Run: headless pygame with SDL's dummy video driver; simulated clock (each Clock.tick advances the game by its frame time, no real sleeping); random seed 0; keys injected as events and as key.get_pressed() state; no mouse input.
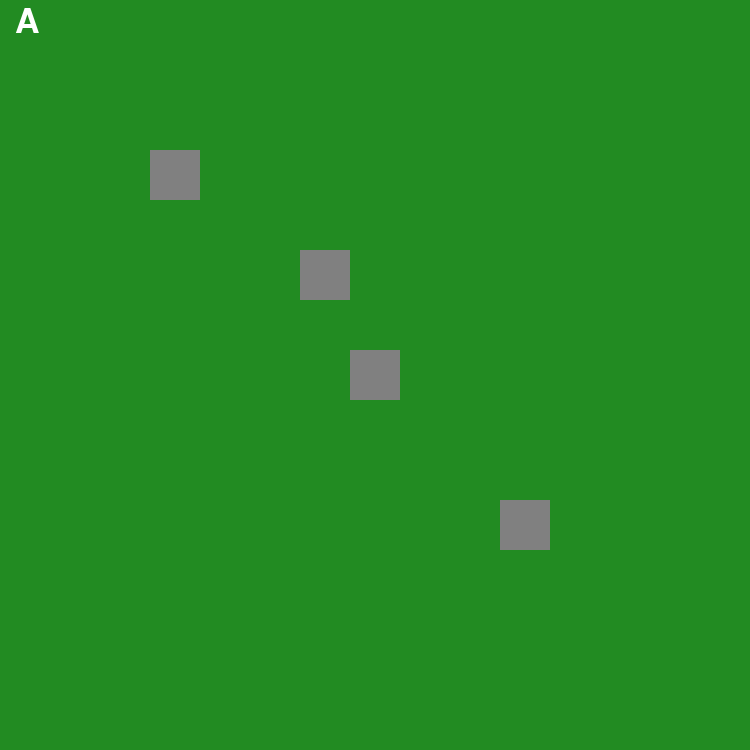
Frame 1 of 4 · flips 1–60 · no input
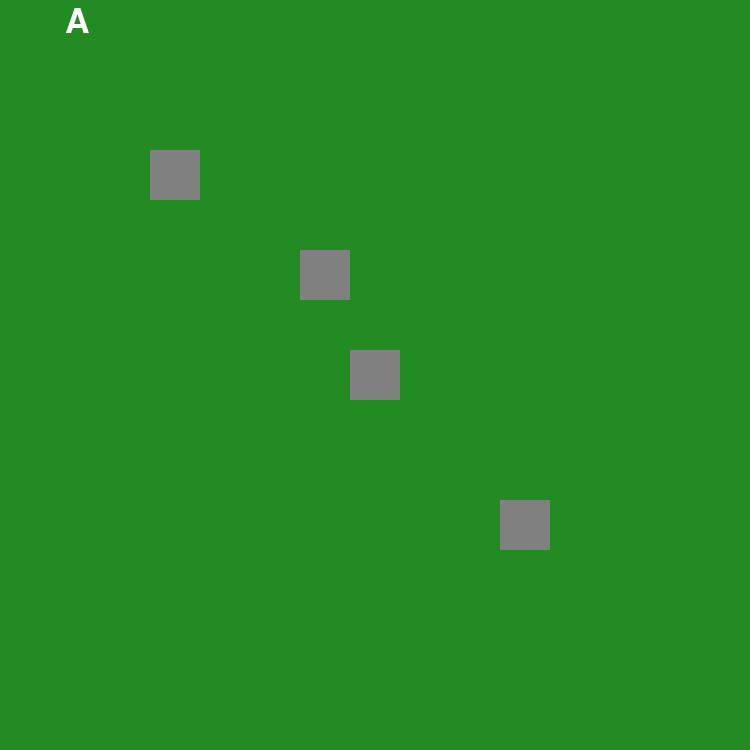
Frame 2 of 4 · flips 61–180 · tapped SPACE, RETURN · held RIGHT (→), D
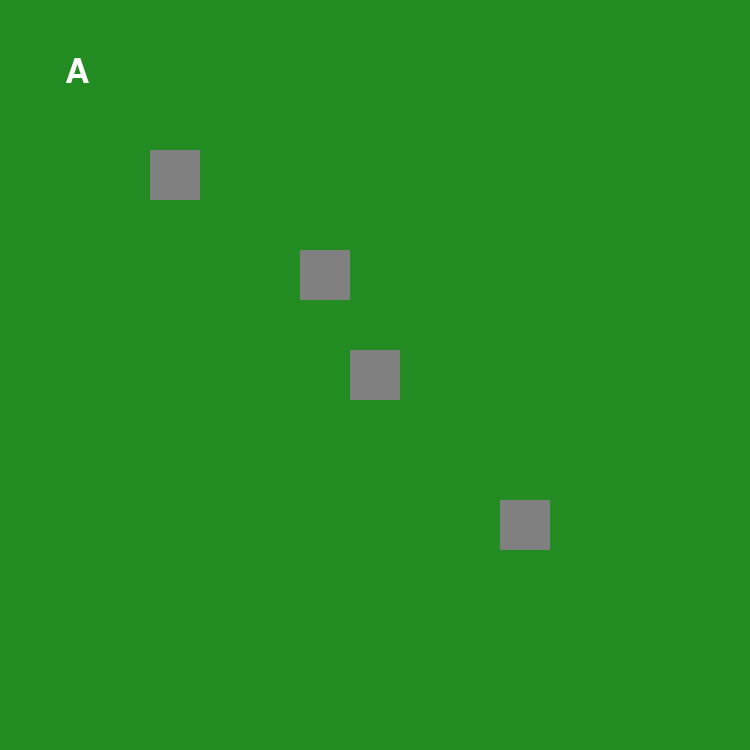
Frame 3 of 4 · flips 181–300 · held DOWN (↓), S
Frame 4 of 4 · flips 301–420 · held LEFT (←), A, UP (↑), W · screen same as frame 1, image omitted

The pygame program that drew these frames:

import pygame
import os

# ✅ Mac Fix: Force SDL2 to use software rendering
os.environ["SDL_VIDEO_METAL"] = "1"
os.environ["SDL_RENDER_DRIVER"] = "software"

# ✅ Initialize pygame
pygame.init()
pygame.key.set_repeat(150, 50)  # Prevents input lag on Mac

# ✅ Constants
TILE_SIZE = 50
GRID_SIZE = 15
WIDTH, HEIGHT = TILE_SIZE * GRID_SIZE, TILE_SIZE * GRID_SIZE
WHITE = (255, 255, 255)
BLACK = (0, 0, 0)

# ✅ Set up display
screen = pygame.display.set_mode((WIDTH, HEIGHT))
pygame.display.set_caption("Super Optimized Pygame on macOS")
clock = pygame.time.Clock()

# ✅ Tile types
class Tile:
    def __init__(self, color, passable):
        self.color = color
        self.passable = passable

TILE_TYPES = {
    "grassland": Tile((34, 139, 34), True),
    "rock": Tile((128, 128, 128), False),
}

# ✅ Create an off-screen surface for performance boost
buffer = pygame.Surface((WIDTH, HEIGHT), pygame.SRCALPHA)

# ✅ Sample 15x15 map
world_map = [["grassland"] * GRID_SIZE for _ in range(GRID_SIZE)]
world_map[3][3] = "rock"
world_map[5][6] = "rock"
world_map[7][7] = "rock"
world_map[10][10] = "rock"

# ✅ Player starting position
player_x, player_y = 0, 0

# ✅ Draw the entire map **once** on the buffer to avoid redrawing every frame
def render_map():
    buffer.fill(BLACK)
    for row in range(GRID_SIZE):
        for col in range(GRID_SIZE):
            tile = TILE_TYPES[world_map[row][col]]
            pygame.draw.rect(buffer, tile.color, (col * TILE_SIZE, row * TILE_SIZE, TILE_SIZE, TILE_SIZE))

render_map()  # Draw the static background

# ✅ Game loop
running = True

while running:
    clock.tick(60)  # ✅ Maintain 60 FPS without CPU overload

    # ✅ Process events **only if they are needed**
    for event in pygame.event.get():
        if event.type == pygame.QUIT:
            running = False

        if event.type == pygame.KEYDOWN:
            new_x, new_y = player_x, player_y

            if event.key == pygame.K_LEFT and player_x > 0:
                new_x -= 1
            elif event.key == pygame.K_RIGHT and player_x < GRID_SIZE - 1:
                new_x += 1
            elif event.key == pygame.K_UP and player_y > 0:
                new_y -= 1
            elif event.key == pygame.K_DOWN and player_y < GRID_SIZE - 1:
                new_y += 1

            if TILE_TYPES[world_map[new_y][new_x]].passable:
                player_x, player_y = new_x, new_y

    # ✅ Render only the player on top of the static buffer
    screen.blit(buffer, (0, 0))  # Reuse pre-rendered background
    font = pygame.font.Font(None, 50)
    text = font.render("A", True, WHITE)
    screen.blit(text, (player_x * TILE_SIZE + 15, player_y * TILE_SIZE + 5))

    pygame.display.flip()  # ✅ Fastest possible update method

pygame.quit()
